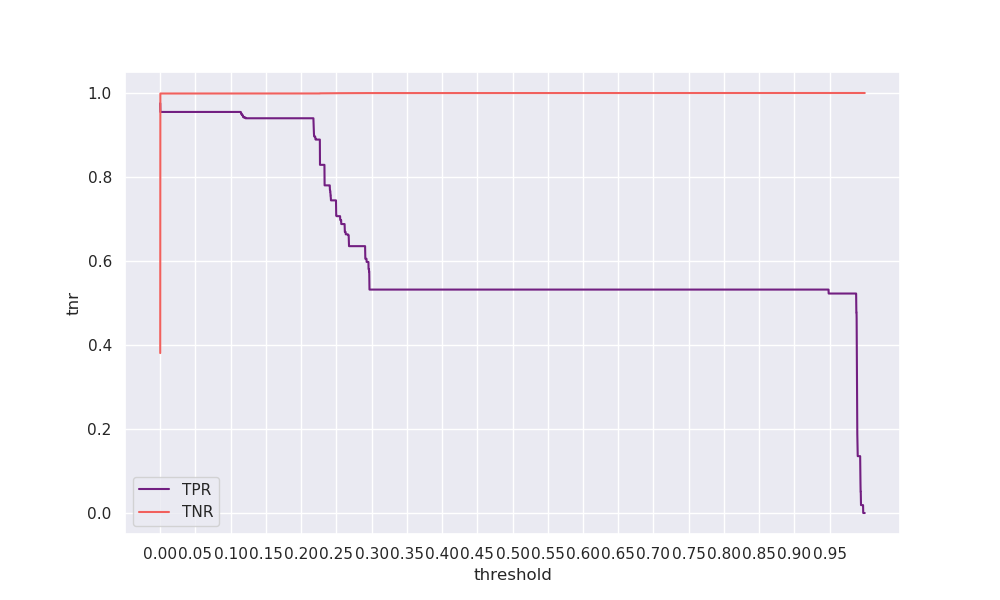

Data behind this chart, as committed beside it:
threshold, tpr, tnr, geometric_mean, arithmetic_mean
0.0, 0.9756, 0.3808, 0.6095, 0.6782
5e-05, 0.9549, 0.9987, 0.9766, 0.9768
0.0001, 0.9549, 0.9987, 0.9766, 0.9768
0.00015, 0.9549, 0.9988, 0.9766, 0.9768
0.0002, 0.9549, 0.9988, 0.9766, 0.9768
0.00025, 0.9549, 0.9988, 0.9766, 0.9768
0.0003, 0.9549, 0.9988, 0.9766, 0.9768
0.00035, 0.9549, 0.9988, 0.9766, 0.9768
0.0004, 0.9549, 0.9988, 0.9766, 0.9768
0.00045, 0.9549, 0.9988, 0.9766, 0.9768
0.0005, 0.9549, 0.9988, 0.9766, 0.9768
0.00055, 0.9549, 0.9988, 0.9766, 0.9768
0.0006, 0.9549, 0.9988, 0.9766, 0.9769
0.00065, 0.9549, 0.9988, 0.9766, 0.9769
0.0007, 0.9549, 0.9988, 0.9766, 0.9769
0.00075, 0.9549, 0.9988, 0.9766, 0.9769
0.0008, 0.9549, 0.9988, 0.9766, 0.9769
0.00085, 0.9549, 0.9988, 0.9766, 0.9769
0.0009, 0.9549, 0.9988, 0.9766, 0.9769
0.00095, 0.9549, 0.9988, 0.9766, 0.9769
0.001, 0.9549, 0.9988, 0.9766, 0.9769
0.00105, 0.9549, 0.9988, 0.9766, 0.9769
0.0011, 0.9549, 0.9988, 0.9766, 0.9769
0.00115, 0.9549, 0.9988, 0.9766, 0.9769
0.0012, 0.9549, 0.9988, 0.9766, 0.9769
0.00125, 0.9549, 0.9988, 0.9766, 0.9769
0.0013, 0.9549, 0.9988, 0.9766, 0.9769
0.00135, 0.9549, 0.9988, 0.9766, 0.9769
0.0014, 0.9549, 0.9988, 0.9766, 0.9769
0.00145, 0.9549, 0.9988, 0.9766, 0.9769
0.0015, 0.9549, 0.9988, 0.9766, 0.9769
0.00155, 0.9549, 0.9988, 0.9766, 0.9769
0.0016, 0.9549, 0.9988, 0.9766, 0.9769
0.00165, 0.9549, 0.9988, 0.9766, 0.9769
0.0017, 0.9549, 0.9988, 0.9766, 0.9769
0.00175, 0.9549, 0.9988, 0.9766, 0.9769
0.0018, 0.9549, 0.9988, 0.9766, 0.9769
0.00185, 0.9549, 0.9988, 0.9766, 0.9769
0.0019, 0.9549, 0.9988, 0.9766, 0.9769
0.00195, 0.9549, 0.9988, 0.9766, 0.9769
0.002, 0.9549, 0.9988, 0.9766, 0.9769
0.00205, 0.9549, 0.9988, 0.9766, 0.9769
0.0021, 0.9549, 0.9988, 0.9766, 0.9769
0.00215, 0.9549, 0.9988, 0.9766, 0.9769
0.0022, 0.9549, 0.9988, 0.9766, 0.9769
0.00225, 0.9549, 0.9988, 0.9766, 0.9769
0.0023, 0.9549, 0.9988, 0.9766, 0.9769
0.00235, 0.9549, 0.9988, 0.9766, 0.9769
0.0024, 0.9549, 0.9988, 0.9766, 0.9769
0.00245, 0.9549, 0.9989, 0.9766, 0.9769
0.0025, 0.9549, 0.9989, 0.9766, 0.9769
0.00255, 0.9549, 0.9989, 0.9766, 0.9769
0.0026, 0.9549, 0.9989, 0.9766, 0.9769
0.00265, 0.9549, 0.9989, 0.9766, 0.9769
0.0027, 0.9549, 0.9989, 0.9766, 0.9769
0.00275, 0.9549, 0.9989, 0.9766, 0.9769
0.0028, 0.9549, 0.9989, 0.9766, 0.9769
0.00285, 0.9549, 0.9989, 0.9766, 0.9769
0.0029, 0.9549, 0.9989, 0.9766, 0.9769
0.00295, 0.9549, 0.9989, 0.9766, 0.9769
... 19,940 more rows
